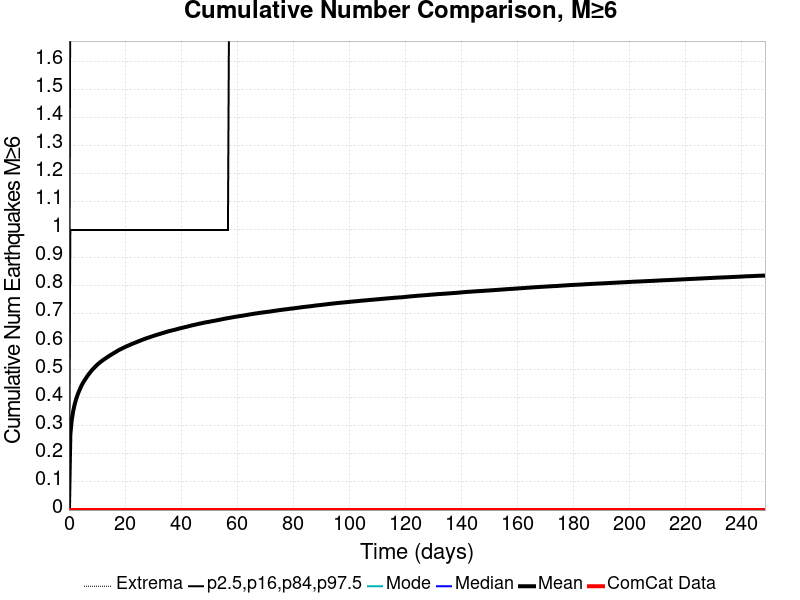

The data file committed next to this chart (first rows):
Time (days), ComCat Data, Simulation Mean, Simulation Median, Simulation Mode, Simulation Minimum, Simulation Maximum, 2.5 %-ile, 16 %-ile, 84 %-ile, 97.5 %-ile
0.0, 0.0, 0.0, 0.0, 0.0, 0.0, 0.0, 0.0, 0.0, 0.0, 0.0
0.498, 0.0, 0.2686, 0.0, 0.0, 0.0, 13.0, 0.0, 0.0, 1.0, 2.0
0.996, 0.0, 0.3209, 0.0, 0.0, 0.0, 13.0, 0.0, 0.0, 1.0, 2.0
1.494, 0.0, 0.3521, 0.0, 0.0, 0.0, 15.0, 0.0, 0.0, 1.0, 2.0
1.992, 0.0, 0.3751, 0.0, 0.0, 0.0, 15.0, 0.0, 0.0, 1.0, 2.0
2.49, 0.0, 0.3933, 0.0, 0.0, 0.0, 16.0, 0.0, 0.0, 1.0, 3.0
2.988, 0.0, 0.4088, 0.0, 0.0, 0.0, 16.0, 0.0, 0.0, 1.0, 3.0
3.486, 0.0, 0.4216, 0.0, 0.0, 0.0, 17.0, 0.0, 0.0, 1.0, 3.0
3.984, 0.0, 0.4333, 0.0, 0.0, 0.0, 17.0, 0.0, 0.0, 1.0, 3.0
4.482, 0.0, 0.4442, 0.0, 0.0, 0.0, 18.0, 0.0, 0.0, 1.0, 3.0
4.98, 0.0, 0.4534, 0.0, 0.0, 0.0, 18.0, 0.0, 0.0, 1.0, 3.0
5.478, 0.0, 0.4617, 0.0, 0.0, 0.0, 18.0, 0.0, 0.0, 1.0, 3.0
5.976, 0.0, 0.4693, 0.0, 0.0, 0.0, 18.0, 0.0, 0.0, 1.0, 3.0
6.474, 0.0, 0.4768, 0.0, 0.0, 0.0, 18.0, 0.0, 0.0, 1.0, 3.0
6.972, 0.0, 0.4838, 0.0, 0.0, 0.0, 18.0, 0.0, 0.0, 1.0, 3.0
7.47, 0.0, 0.4901, 0.0, 0.0, 0.0, 18.0, 0.0, 0.0, 1.0, 3.0
7.968, 0.0, 0.4964, 0.0, 0.0, 0.0, 18.0, 0.0, 0.0, 1.0, 3.0
8.466, 0.0, 0.5022, 0.0, 0.0, 0.0, 18.0, 0.0, 0.0, 1.0, 3.0
8.964, 0.0, 0.5073, 0.0, 0.0, 0.0, 19.0, 0.0, 0.0, 1.0, 3.0
9.462, 0.0, 0.5125, 0.0, 0.0, 0.0, 19.0, 0.0, 0.0, 1.0, 3.0
9.96, 0.0, 0.5174, 0.0, 0.0, 0.0, 19.0, 0.0, 0.0, 1.0, 3.0
10.46, 0.0, 0.522, 0.0, 0.0, 0.0, 19.0, 0.0, 0.0, 1.0, 3.0
10.96, 0.0, 0.5261, 0.0, 0.0, 0.0, 19.0, 0.0, 0.0, 1.0, 3.0
11.45, 0.0, 0.5301, 0.0, 0.0, 0.0, 19.0, 0.0, 0.0, 1.0, 3.0
11.95, 0.0, 0.5337, 0.0, 0.0, 0.0, 19.0, 0.0, 0.0, 1.0, 3.0
12.45, 0.0, 0.5373, 0.0, 0.0, 0.0, 20.0, 0.0, 0.0, 1.0, 3.0
12.95, 0.0, 0.5407, 0.0, 0.0, 0.0, 21.0, 0.0, 0.0, 1.0, 3.0
13.45, 0.0, 0.5441, 0.0, 0.0, 0.0, 21.0, 0.0, 0.0, 1.0, 3.0
13.94, 0.0, 0.5474, 0.0, 0.0, 0.0, 21.0, 0.0, 0.0, 1.0, 3.0
14.44, 0.0, 0.5508, 0.0, 0.0, 0.0, 22.0, 0.0, 0.0, 1.0, 3.0
14.94, 0.0, 0.5537, 0.0, 0.0, 0.0, 22.0, 0.0, 0.0, 1.0, 3.0
15.44, 0.0, 0.5568, 0.0, 0.0, 0.0, 22.0, 0.0, 0.0, 1.0, 3.0
15.94, 0.0, 0.56, 0.0, 0.0, 0.0, 23.0, 0.0, 0.0, 1.0, 3.0
16.43, 0.0, 0.5627, 0.0, 0.0, 0.0, 23.0, 0.0, 0.0, 1.0, 3.0
16.93, 0.0, 0.5657, 0.0, 0.0, 0.0, 23.0, 0.0, 0.0, 1.0, 3.0
17.43, 0.0, 0.5689, 0.0, 0.0, 0.0, 23.0, 0.0, 0.0, 1.0, 3.0
17.93, 0.0, 0.5716, 0.0, 0.0, 0.0, 23.0, 0.0, 0.0, 1.0, 3.0
18.43, 0.0, 0.5742, 0.0, 0.0, 0.0, 23.0, 0.0, 0.0, 1.0, 3.0
18.92, 0.0, 0.5765, 0.0, 0.0, 0.0, 23.0, 0.0, 0.0, 1.0, 3.0
19.42, 0.0, 0.5791, 0.0, 0.0, 0.0, 23.0, 0.0, 0.0, 1.0, 3.0
19.92, 0.0, 0.5814, 0.0, 0.0, 0.0, 23.0, 0.0, 0.0, 1.0, 3.0
20.42, 0.0, 0.584, 0.0, 0.0, 0.0, 23.0, 0.0, 0.0, 1.0, 3.0
20.92, 0.0, 0.586, 0.0, 0.0, 0.0, 23.0, 0.0, 0.0, 1.0, 3.0
21.41, 0.0, 0.5882, 0.0, 0.0, 0.0, 24.0, 0.0, 0.0, 1.0, 3.0
21.91, 0.0, 0.5903, 0.0, 0.0, 0.0, 24.0, 0.0, 0.0, 1.0, 3.0
22.41, 0.0, 0.5925, 0.0, 0.0, 0.0, 24.0, 0.0, 0.0, 1.0, 3.0
22.91, 0.0, 0.5945, 0.0, 0.0, 0.0, 24.0, 0.0, 0.0, 1.0, 3.0
23.41, 0.0, 0.5966, 0.0, 0.0, 0.0, 24.0, 0.0, 0.0, 1.0, 3.0
23.9, 0.0, 0.5985, 0.0, 0.0, 0.0, 24.0, 0.0, 0.0, 1.0, 3.0
24.4, 0.0, 0.6006, 0.0, 0.0, 0.0, 24.0, 0.0, 0.0, 1.0, 3.0
24.9, 0.0, 0.6028, 0.0, 0.0, 0.0, 24.0, 0.0, 0.0, 1.0, 3.0
25.4, 0.0, 0.6046, 0.0, 0.0, 0.0, 24.0, 0.0, 0.0, 1.0, 3.0
25.9, 0.0, 0.6067, 0.0, 0.0, 0.0, 25.0, 0.0, 0.0, 1.0, 3.0
26.39, 0.0, 0.6086, 0.0, 0.0, 0.0, 26.0, 0.0, 0.0, 1.0, 3.0
26.89, 0.0, 0.6103, 0.0, 0.0, 0.0, 26.0, 0.0, 0.0, 1.0, 3.0
27.39, 0.0, 0.6122, 0.0, 0.0, 0.0, 26.0, 0.0, 0.0, 1.0, 3.0
27.89, 0.0, 0.614, 0.0, 0.0, 0.0, 26.0, 0.0, 0.0, 1.0, 3.0
28.39, 0.0, 0.6156, 0.0, 0.0, 0.0, 26.0, 0.0, 0.0, 1.0, 4.0
28.88, 0.0, 0.6174, 0.0, 0.0, 0.0, 26.0, 0.0, 0.0, 1.0, 4.0
29.38, 0.0, 0.619, 0.0, 0.0, 0.0, 26.0, 0.0, 0.0, 1.0, 4.0
... 440 more rows
